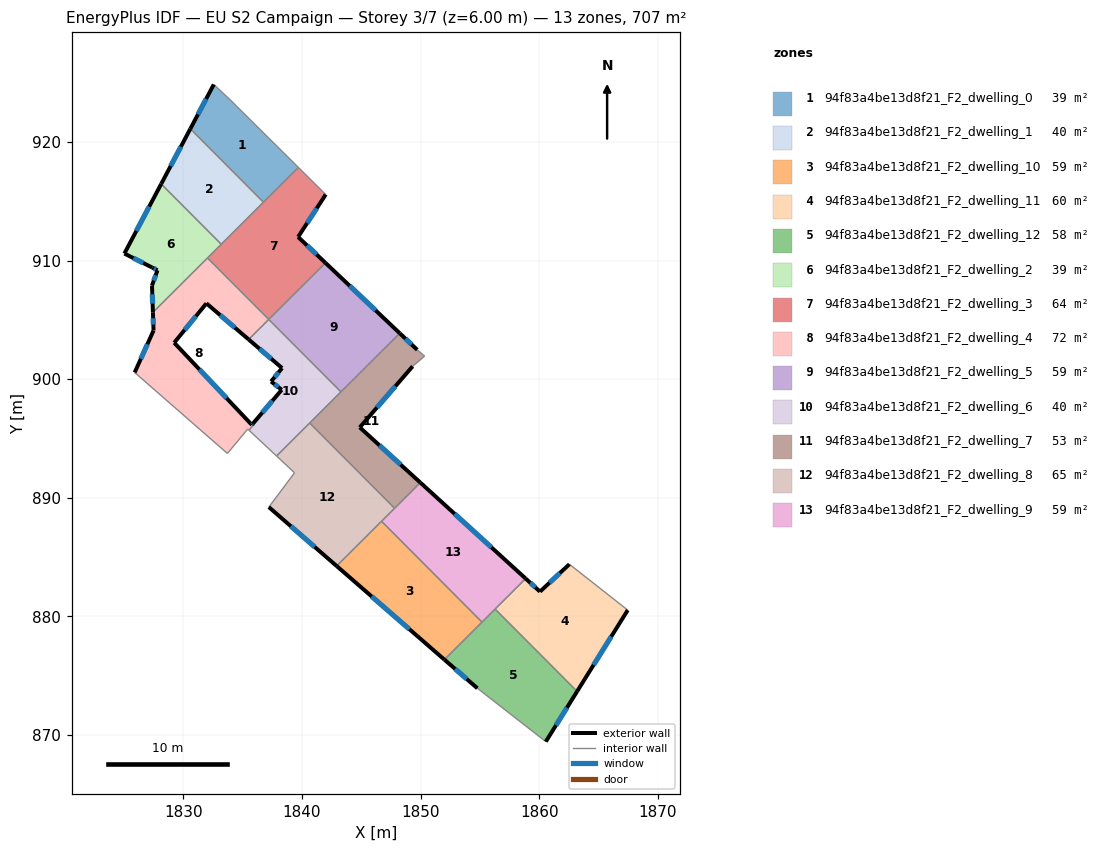
=== STOREY PLAN SPEC (per zone: floor XY polygon, exterior-wall plan segments, windows/doors) ===
zone 1: 94f83a4be13d8f21_F2_dwelling_0  (38.6 m²)
  floor: (1834.44, 923.06) (1839.69, 917.86) (1836.75, 914.92) (1830.58, 921.12) (1832.56, 924.85) (1833.97, 923.53)
  exterior wall: (1832.56, 924.85) – (1830.58, 921.12)  [4.2 m]
    window: (1831.92, 923.64) – (1831.23, 922.33)  [1.6 m²]
  interior walls: 5
zone 2: 94f83a4be13d8f21_F2_dwelling_1  (40.0 m²)
  floor: (1830.58, 921.12) (1836.75, 914.92) (1833.19, 911.38) (1828.12, 916.46)
  exterior wall: (1830.58, 921.12) – (1828.12, 916.46)  [5.3 m]
    window: (1829.78, 919.60) – (1828.92, 917.98)  [1.9 m²]
  interior walls: 3
zone 3: 94f83a4be13d8f21_F2_dwelling_10  (59.0 m²)
  floor: (1846.71, 888.02) (1855.18, 879.51) (1852.01, 876.35) (1842.92, 884.25)
  exterior wall: (1842.92, 884.25) – (1852.01, 876.35)  [12.0 m]
    window: (1845.88, 881.68) – (1849.05, 878.92)  [4.4 m²]
  interior walls: 3
zone 4: 94f83a4be13d8f21_F2_dwelling_11  (60.4 m²)
  floor: (1867.47, 880.53) (1863.20, 873.67) (1856.28, 880.61) (1858.86, 883.18) (1860.07, 882.08) (1862.55, 884.39)
  exterior wall: (1860.07, 882.08) – (1858.86, 883.18)  [1.6 m]
    window: (1859.68, 882.44) – (1859.26, 882.83)  [0.6 m²]
  exterior wall: (1862.55, 884.39) – (1860.07, 882.08)  [3.4 m]
    window: (1861.74, 883.64) – (1860.88, 882.84)  [1.2 m²]
  exterior wall: (1863.20, 873.67) – (1867.47, 880.53)  [8.1 m]
    window: (1864.59, 875.90) – (1866.08, 878.30)  [3.0 m²]
  interior walls: 3
zone 5: 94f83a4be13d8f21_F2_dwelling_12  (57.5 m²)
  floor: (1856.28, 880.61) (1863.20, 873.67) (1860.56, 869.43) (1854.79, 873.93) (1852.01, 876.35)
  exterior wall: (1860.56, 869.43) – (1863.20, 873.67)  [5.0 m]
    window: (1861.42, 870.81) – (1862.34, 872.29)  [1.8 m²]
  exterior wall: (1852.01, 876.35) – (1854.79, 873.93)  [3.7 m]
    window: (1852.91, 875.57) – (1853.88, 874.72)  [1.4 m²]
  interior walls: 4
zone 6: 94f83a4be13d8f21_F2_dwelling_2  (39.3 m²)
  floor: (1828.12, 916.46) (1833.19, 911.38) (1827.43, 905.64) (1827.35, 907.89) (1827.81, 909.18) (1827.37, 909.42) (1825.02, 910.59)
  exterior wall: (1827.37, 909.42) – (1827.81, 909.18)  [0.5 m]
    window: (1827.51, 909.34) – (1827.67, 909.26)  [0.2 m²]
  exterior wall: (1825.02, 910.59) – (1827.37, 909.42)  [2.6 m]
    window: (1825.78, 910.21) – (1826.61, 909.80)  [1.0 m²]
  exterior wall: (1828.12, 916.46) – (1825.02, 910.59)  [6.6 m]
    window: (1827.11, 914.56) – (1826.03, 912.50)  [2.4 m²]
  exterior wall: (1827.35, 907.89) – (1827.43, 905.64)  [2.3 m]
    window: (1827.38, 907.16) – (1827.40, 906.37)  [0.8 m²]
  exterior wall: (1827.81, 909.18) – (1827.35, 907.89)  [1.4 m]
    window: (1827.66, 908.77) – (1827.50, 908.31)  [0.5 m²]
  interior walls: 3
zone 7: 94f83a4be13d8f21_F2_dwelling_3  (64.3 m²)
  floor: (1842.00, 915.57) (1839.67, 912.00) (1841.98, 909.81) (1837.19, 905.04) (1832.03, 910.22) (1839.69, 917.86)
  exterior wall: (1839.67, 912.00) – (1842.00, 915.57)  [4.3 m]
    window: (1840.43, 913.16) – (1841.24, 914.41)  [1.6 m²]
  exterior wall: (1841.98, 909.81) – (1839.67, 912.00)  [3.2 m]
    window: (1841.23, 910.52) – (1840.42, 911.28)  [1.2 m²]
  interior walls: 6
zone 8: 94f83a4be13d8f21_F2_dwelling_4  (72.2 m²)
  floor: (1832.03, 910.22) (1837.19, 905.04) (1835.50, 903.35) (1831.94, 906.39) (1829.22, 903.08) (1835.77, 896.14) (1835.87, 896.26) (1835.94, 896.18) (1835.53, 895.69) (1835.42, 895.79) (1833.71, 893.74) (1825.89, 900.57) (1827.48, 904.11) (1827.43, 905.64)
  exterior wall: (1827.48, 904.11) – (1825.89, 900.57)  [3.9 m]
    window: (1826.96, 902.95) – (1826.41, 901.72)  [1.4 m²]
  exterior wall: (1827.43, 905.64) – (1827.48, 904.11)  [1.5 m]
    window: (1827.44, 905.14) – (1827.46, 904.60)  [0.6 m²]
  exterior wall: (1831.94, 906.39) – (1835.50, 903.35)  [4.7 m]
    window: (1833.10, 905.40) – (1834.34, 904.34)  [1.7 m²]
  exterior wall: (1829.22, 903.08) – (1831.94, 906.39)  [4.3 m]
    window: (1830.10, 904.15) – (1831.06, 905.32)  [1.6 m²]
  exterior wall: (1835.77, 896.14) – (1829.22, 903.08)  [9.5 m]
    window: (1833.64, 898.40) – (1831.35, 900.82)  [3.5 m²]
  exterior wall: (1835.87, 896.26) – (1835.77, 896.14)  [0.2 m]
    window: (1835.84, 896.22) – (1835.80, 896.18)  [0.1 m²]
  interior walls: 8
zone 9: 94f83a4be13d8f21_F2_dwelling_5  (59.3 m²)
  floor: (1848.24, 903.87) (1843.28, 898.93) (1837.19, 905.04) (1841.98, 909.81)
  exterior wall: (1848.24, 903.87) – (1841.98, 909.81)  [8.6 m]
    window: (1846.21, 905.80) – (1844.02, 907.88)  [3.2 m²]
  interior walls: 3
zone 10: 94f83a4be13d8f21_F2_dwelling_6  (40.0 m²)
  floor: (1837.19, 905.04) (1843.28, 898.93) (1837.85, 893.52) (1835.53, 895.69) (1835.94, 896.18) (1835.87, 896.26) (1838.29, 899.11) (1837.39, 899.80) (1838.32, 900.93) (1835.50, 903.35)
  exterior wall: (1838.29, 899.11) – (1835.87, 896.26)  [3.7 m]
    window: (1837.50, 898.18) – (1836.66, 897.19)  [1.4 m²]
  exterior wall: (1837.39, 899.80) – (1838.29, 899.11)  [1.1 m]
    window: (1837.68, 899.58) – (1838.00, 899.33)  [0.4 m²]
  exterior wall: (1838.32, 900.93) – (1837.39, 899.80)  [1.5 m]
    window: (1838.02, 900.57) – (1837.69, 900.17)  [0.5 m²]
  exterior wall: (1835.50, 903.35) – (1838.32, 900.93)  [3.7 m]
    window: (1836.42, 902.56) – (1837.40, 901.72)  [1.4 m²]
  interior walls: 7
zone 11: 94f83a4be13d8f21_F2_dwelling_7  (52.7 m²)
  floor: (1849.72, 902.47) (1850.34, 901.95) (1849.33, 901.08) (1844.87, 895.93) (1849.98, 891.28) (1847.81, 889.12) (1840.65, 896.30) (1848.24, 903.87)
  exterior wall: (1849.98, 891.28) – (1844.87, 895.93)  [6.9 m]
    window: (1848.32, 892.79) – (1846.53, 894.42)  [2.5 m²]
  exterior wall: (1849.72, 902.47) – (1848.24, 903.87)  [2.0 m]
    window: (1849.24, 902.93) – (1848.72, 903.42)  [0.7 m²]
  exterior wall: (1844.87, 895.93) – (1849.33, 901.08)  [6.8 m]
    window: (1846.32, 897.61) – (1847.88, 899.41)  [2.5 m²]
  interior walls: 6
zone 12: 94f83a4be13d8f21_F2_dwelling_8  (65.2 m²)
  floor: (1840.65, 896.30) (1847.81, 889.12) (1842.92, 884.25) (1837.20, 889.21) (1839.37, 892.11) (1837.85, 893.52)
  exterior wall: (1837.20, 889.21) – (1842.92, 884.25)  [7.6 m]
    window: (1839.06, 887.60) – (1841.06, 885.86)  [2.8 m²]
  interior walls: 6
zone 13: 94f83a4be13d8f21_F2_dwelling_9  (59.0 m²)
  floor: (1858.86, 883.18) (1855.18, 879.51) (1846.71, 888.02) (1849.98, 891.28)
  exterior wall: (1858.86, 883.18) – (1849.98, 891.28)  [12.0 m]
    window: (1855.97, 885.82) – (1852.87, 888.65)  [4.4 m²]
  interior walls: 5

=== DERIVED (storey summary) ===
Building: EU S2 Campaign
Storey: 3 of 7  (floor level z = 6.00 m)
Storey gross floor area: 707.5 m²
Zones on this storey: 13
  - 94f83a4be13d8f21_F2_dwelling_0: floor 38.6 m²; exterior wall 4.2 m (12.7 m²); 1 window(s) 1.6 m²; WWR 12.2%
  - 94f83a4be13d8f21_F2_dwelling_1: floor 40.0 m²; exterior wall 5.3 m (15.8 m²); 1 window(s) 1.9 m²; WWR 12.2%
  - 94f83a4be13d8f21_F2_dwelling_10: floor 59.0 m²; exterior wall 12.0 m (36.1 m²); 1 window(s) 4.4 m²; WWR 12.2%
  - 94f83a4be13d8f21_F2_dwelling_11: floor 60.4 m²; exterior wall 13.1 m (39.3 m²); 3 window(s) 4.8 m²; WWR 12.2%
  - 94f83a4be13d8f21_F2_dwelling_12: floor 57.5 m²; exterior wall 8.7 m (26.0 m²); 2 window(s) 3.2 m²; WWR 12.2%
  - 94f83a4be13d8f21_F2_dwelling_2: floor 39.3 m²; exterior wall 13.4 m (40.2 m²); 5 window(s) 4.9 m²; WWR 12.2%
  - 94f83a4be13d8f21_F2_dwelling_3: floor 64.3 m²; exterior wall 7.5 m (22.4 m²); 2 window(s) 2.7 m²; WWR 12.2%
  - 94f83a4be13d8f21_F2_dwelling_4: floor 72.2 m²; exterior wall 24.1 m (72.2 m²); 6 window(s) 8.8 m²; WWR 12.2%
  - 94f83a4be13d8f21_F2_dwelling_5: floor 59.3 m²; exterior wall 8.6 m (25.9 m²); 1 window(s) 3.2 m²; WWR 12.2%
  - 94f83a4be13d8f21_F2_dwelling_6: floor 40.0 m²; exterior wall 10.1 m (30.2 m²); 4 window(s) 3.7 m²; WWR 12.2%
  - 94f83a4be13d8f21_F2_dwelling_7: floor 52.7 m²; exterior wall 15.8 m (47.3 m²); 3 window(s) 5.8 m²; WWR 12.2%
  - 94f83a4be13d8f21_F2_dwelling_8: floor 65.2 m²; exterior wall 7.6 m (22.7 m²); 1 window(s) 2.8 m²; WWR 12.2%
  - 94f83a4be13d8f21_F2_dwelling_9: floor 59.0 m²; exterior wall 12.0 m (36.1 m²); 1 window(s) 4.4 m²; WWR 12.2%
Zone adjacency (shared interzone walls):
  - 94f83a4be13d8f21_F2_dwelling_0 ↔ 94f83a4be13d8f21_F2_dwelling_1
  - 94f83a4be13d8f21_F2_dwelling_0 ↔ 94f83a4be13d8f21_F2_dwelling_3
  - 94f83a4be13d8f21_F2_dwelling_1 ↔ 94f83a4be13d8f21_F2_dwelling_2
  - 94f83a4be13d8f21_F2_dwelling_1 ↔ 94f83a4be13d8f21_F2_dwelling_3
  - 94f83a4be13d8f21_F2_dwelling_10 ↔ 94f83a4be13d8f21_F2_dwelling_12
  - 94f83a4be13d8f21_F2_dwelling_10 ↔ 94f83a4be13d8f21_F2_dwelling_8
  - 94f83a4be13d8f21_F2_dwelling_10 ↔ 94f83a4be13d8f21_F2_dwelling_9
  - 94f83a4be13d8f21_F2_dwelling_11 ↔ 94f83a4be13d8f21_F2_dwelling_12
  - 94f83a4be13d8f21_F2_dwelling_11 ↔ 94f83a4be13d8f21_F2_dwelling_9
  - 94f83a4be13d8f21_F2_dwelling_12 ↔ 94f83a4be13d8f21_F2_dwelling_9
  - 94f83a4be13d8f21_F2_dwelling_2 ↔ 94f83a4be13d8f21_F2_dwelling_3
  - 94f83a4be13d8f21_F2_dwelling_2 ↔ 94f83a4be13d8f21_F2_dwelling_4
  - 94f83a4be13d8f21_F2_dwelling_3 ↔ 94f83a4be13d8f21_F2_dwelling_4
  - 94f83a4be13d8f21_F2_dwelling_3 ↔ 94f83a4be13d8f21_F2_dwelling_5
  - 94f83a4be13d8f21_F2_dwelling_4 ↔ 94f83a4be13d8f21_F2_dwelling_6
  - 94f83a4be13d8f21_F2_dwelling_5 ↔ 94f83a4be13d8f21_F2_dwelling_6
  - 94f83a4be13d8f21_F2_dwelling_5 ↔ 94f83a4be13d8f21_F2_dwelling_7
  - 94f83a4be13d8f21_F2_dwelling_6 ↔ 94f83a4be13d8f21_F2_dwelling_7
  - 94f83a4be13d8f21_F2_dwelling_6 ↔ 94f83a4be13d8f21_F2_dwelling_8
  - 94f83a4be13d8f21_F2_dwelling_7 ↔ 94f83a4be13d8f21_F2_dwelling_8
  - 94f83a4be13d8f21_F2_dwelling_7 ↔ 94f83a4be13d8f21_F2_dwelling_9
  - 94f83a4be13d8f21_F2_dwelling_8 ↔ 94f83a4be13d8f21_F2_dwelling_9